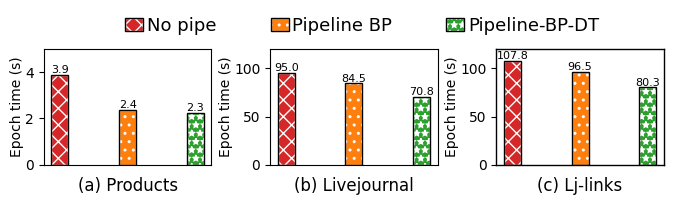

The script that saved this image: (Note: this script raises an exception after producing the figure.)
import sys
import os
import numpy as np
import matplotlib.pyplot as plt

import sys
import os
import time
import numpy as np
import re
import matplotlib.pyplot as plt
import matplotlib.pylab as pylab
import numpy as np
import numpy as np
import matplotlib.ticker as mtick


def plot_bar(plot_params,
             Y,
             labels,
             xlabel,
             ylabel,
             xticks,
             yticks,
             color_list,
             anchor=None,
             figpath=None):

    plt.rcParams.update(plt.rcParamsDefault)
    # print(plt.rcParams.keys())

    # https://tonysyu.github.io/raw_content/matplotlib-style-gallery/gallery.html
    # print(plt.style.available)
    # plt.style.use('classic')
    # plt.style.use('bmh')
    # plt.style.use('ggplot')
    # plt.style.use('grayscale')
    plt.style.use("seaborn-deep")
    # plt.style.use("seaborn-paper")
    # plt.style.use("seaborn-notebook")
    # plt.style.use("seaborn-poster")
    pylab.rcParams.update(plot_params)  #更新自己的设置
    plt.rcParams['pdf.fonttype'] = 42

    width = 0.13

    n = len(Y[0])
    ind = np.arange(n)  # the x locations for the groups
    # ind = [0,1.2,2.4,3.6]                # the x locations for the groups
    # ind = [0,1.3,2.6,3.9]                # the x locations for the groups
    m = len(labels)
    offset = np.arange(m) - m / 2 + 0.5

    for i, y in enumerate(Y):
        # plt.bar(ind+(offset[i]*width),y,width, label=labels[i])
        plt.bar(ind + (offset[i] * width),
                y,
                width,
                color=color_list[i],
                label=labels[i],
                linewidth=plot_params['lines.linewidth'],
                edgecolor='black')

    # plt.xticks(np.arange(n) + (len(labels)/2-0.5)*width, xticks)
    plt.xticks(ind, xticks)
    plt.yticks(yticks, yticks)

    # plt.legend(ncol=len(labels)//2, bbox_to_anchor=anchor)
    # plt.legend(nrow=len(labels)//2, bbox_to_anchor=anchor)

    plt.legend(ncol=3,
               bbox_to_anchor=anchor,
               columnspacing=1.2,
               handletextpad=.35,
               labelspacing=.2,
               handlelength=1.5)  # ,markerscale=10

    plt.xlabel(xlabel)
    plt.ylabel(ylabel, labelpad=2)

    # Set the formatter
    axes = plt.gca()  # get current axes

    axes.spines['bottom'].set_linewidth(plot_params['lines.linewidth'])
    axes.spines['left'].set_linewidth(plot_params['lines.linewidth'])
    axes.spines['right'].set_linewidth(plot_params['lines.linewidth'])
    axes.spines['top'].set_linewidth(plot_params['lines.linewidth'])

    figpath = 'plot.pdf' if not figpath else figpath
    plt.savefig(figpath, dpi=1000, bbox_inches='tight', format='pdf')
    print(figpath, 'is plot.')
    plt.close()


def plot_bar_balance1(plot_params,
                      Y,
                      labels,
                      xlabel,
                      ylabel,
                      xticks,
                      yticks,
                      color_list,
                      anchor=None,
                      figpath=None):

    plt.rcParams.update(plt.rcParamsDefault)
    # print(plt.rcParams.keys())

    # https://tonysyu.github.io/raw_content/matplotlib-style-gallery/gallery.html
    # print(plt.style.available)
    # plt.style.use('classic')
    # plt.style.use('bmh')
    # plt.style.use('ggplot')
    # plt.style.use('grayscale')
    plt.style.use("seaborn-deep")
    # plt.style.use("seaborn-paper")
    # plt.style.use("seaborn-notebook")
    # plt.style.use("seaborn-poster")
    pylab.rcParams.update(plot_params)  #更新自己的设置
    plt.rcParams['pdf.fonttype'] = 42

    width = 0.2
    # color_list = ['#2a6ca6', '#419136', '#7c4e44', '#c4342b', '#f47a2d', '#EA6632', '#f47a2d', ]
    # color_list = ['#b35806','#f1a340','#fee0b6','#d8daeb','#998ec3','#542788']

    n = len(Y[0])
    ind = np.arange(n)  # the x locations for the groups
    # ind = [0,1.2,2.4,3.6]                # the x locations for the groups
    # ind = [0,1.3,2.6,3.9]                # the x locations for the groups
    m = len(labels)
    offset = np.arange(m) - m / 2 + 0.5

    # for i, y in enumerate(Y):
    # plt.bar(ind+(offset[i]*width),y,width, label=labels[i])
    # plt.bar(ind+(offset[i]*width),y,width,color=color_list[i], label=labels[i], linewidth=params['lines.linewidth'], edgecolor='black')

    labels_p = [
        'part1',
        'part2',
        'part3',
    ]
    for i, y in enumerate(Y):
        off = np.linspace(0, len(ind) * width, len(ind) + 1)[:-1] - 1.5 * width
        off = off + np.ones(len(ind)) * i
        # print(i,ind,  off)
        plt.bar(off,
                y,
                width,
                color=color_list[i],
                label=labels[i],
                linewidth=params['lines.linewidth'],
                edgecolor='black')
        # plt.bar(ind+(offset[i]*width),y,width,color=color_list[i], label=labels[i], linewidth=params['lines.linewidth'], edgecolor='black')

    # plt.xticks(np.arange(n) + (len(labels)/2-0.5)*width, xticks)
    plt.xticks(list(range(0, len(labels))), labels, rotation=25)
    plt.yticks(yticks, yticks)

    # plt.legend(ncol=len(labels)//2, bbox_to_anchor=anchor)
    # plt.legend(nrow=len(labels)//2, bbox_to_anchor=anchor)

    plt.legend(ncol=3,
               bbox_to_anchor=anchor,
               columnspacing=1.2,
               handletextpad=.35,
               labelspacing=.2,
               handlelength=1.5)  # ,markerscale=10

    plt.xlabel(xlabel)
    plt.ylabel(ylabel, labelpad=2)

    axes = plt.gca()
    axes.spines['bottom'].set_linewidth(plot_params['lines.linewidth'])
    axes.spines['left'].set_linewidth(plot_params['lines.linewidth'])
    axes.spines['right'].set_linewidth(plot_params['lines.linewidth'])
    axes.spines['top'].set_linewidth(plot_params['lines.linewidth'])

    figpath = 'plot.pdf' if not figpath else figpath
    plt.savefig(figpath, dpi=1000, bbox_inches='tight',
                format='pdf')  #bbox_inches='tight'会裁掉多余的白边
    print(figpath, 'is plot.')
    plt.close()


def plot_bar_balance3(plot_params, labels, anchor=None, figpath=None):
    plt.rcParams.update(plt.rcParamsDefault)
    pylab.rcParams.update(plot_params)  #更新自己的设置
    plt.rcParams['pdf.fonttype'] = 42

    width = 0.25
    color_list = ['C3', 'C1', 'C2', 'C0', 'C4']
    hatch_list = ['xx', '..', '**', '++', '--']

    def plot_one(pltnum, Y, yticks, ylim, title):
        ax1 = plt.subplot(pltnum)
        ax1.set_ylim(*ylim)
        ax1.set_title(title, x=.5, y=-.3)

        ax1.set_xticks([])
        ax1.set_yticks(yticks)
        ax1.set_ylabel('Epoch time (s)', labelpad=1)
        print(Y)
        h_legs, e_legs = [], []
        for i, y in enumerate(Y):
            leg1 = ax1.bar(i,
                           y,
                           width,
                           color=color_list[i],
                           hatch=hatch_list[i],
                           label=labels[i],
                           edgecolor='white')
            leg2 = ax1.bar(i,
                           y,
                           width,
                           color='none',
                           lw=plot_params['lines.linewidth'],
                           edgecolor='black')
            ax1.text(i,
                     y,
                     round(y, 1),
                     horizontalalignment='center',
                     verticalalignment='bottom',
                     fontsize=8)
            h_legs.append(leg1)
            e_legs.append(leg2)

        return h_legs, e_legs

    plot_one(131, [3.902, 2.378, 2.259], [0, 2, 4], (0, 5), '(a) Products')
    plot_one(132, [95.019, 84.459, 70.798], [0, 50, 100], (0, 120),
             '(b) Livejournal')
    h_legs, e_legs = plot_one(133, [107.779, 96.550, 80.333], [0, 50, 100],
                              (0, 120), '(c) Lj-links')

    legs = [(x, y) for x, y in zip(h_legs, e_legs)]
    plt.legend(legs,
               labels,
               ncol=3,
               bbox_to_anchor=(-.8, 1.2),
               columnspacing=3,
               handletextpad=.2,
               labelspacing=.1,
               handlelength=1)
    plt.subplots_adjust(wspace=.35, hspace=0)  #调整子图间距

    axes = plt.gca()  # get current axes
    axes.spines['bottom'].set_linewidth(plot_params['lines.linewidth'])
    axes.spines['left'].set_linewidth(plot_params['lines.linewidth'])
    axes.spines['right'].set_linewidth(plot_params['lines.linewidth'])
    axes.spines['top'].set_linewidth(plot_params['lines.linewidth'])

    figpath = 'plot.pdf' if not figpath else figpath
    plt.savefig(figpath, dpi=1000, bbox_inches='tight', format='pdf')
    print(figpath, 'is plot.\n')
    plt.close()


def plot_bar_balance5(plot_params, labels, anchor=None, figpath=None):
    plt.rcParams.update(plt.rcParamsDefault)
    # print(plt.rcParams.keys())
    # https://tonysyu.github.io/raw_content/matplotlib-style-gallery/gallery.html
    # print(plt.style.available)
    # plt.style.use('classic')
    # plt.style.use('bmh')
    # plt.style.use('ggplot')
    # plt.style.use('grayscale')
    # plt.style.use("seaborn-deep")
    # plt.style.use("seaborn-paper")
    # plt.style.use("seaborn-notebook")
    # plt.style.use("seaborn-poster")
    pylab.rcParams.update(plot_params)  #更新自己的设置
    plt.rcParams['pdf.fonttype'] = 42

    width = 0.25
    color_list = ['C3', 'C1', 'C2', 'C0', 'C4']
    hatch_list = ['xx', '..', '**', '++', '--']

    def plot_one(pltnum,
                 Y,
                 yticks,
                 ylim,
                 title,
                 color='black',
                 pos=(.5, -.49)):
        ax1 = plt.subplot(pltnum)
        ax1.set_ylim(*ylim)
        if pos is None:
            ax1.set_title(title, x=.5, y=-.3, color=color, fontsize=14)
        else:
            ax1.set_title(title, x=pos[0], y=pos[1], color=color, fontsize=14)

        ax1.set_xticks([])
        ax1.set_yticks(yticks)
        ax1.set_ylabel('Epoch time (s)', labelpad=1)
        print(Y)
        h_legs, e_legs = [], []
        for i, y in enumerate(Y):
            leg1 = ax1.bar(i,
                           y,
                           width,
                           color=color_list[i],
                           hatch=hatch_list[i],
                           label=labels[i],
                           edgecolor='white')
            leg2 = ax1.bar(i,
                           y,
                           width,
                           color='none',
                           lw=plot_params['lines.linewidth'],
                           edgecolor='black')
            ax1.text(i,
                     y,
                     round(y, 1),
                     horizontalalignment='center',
                     verticalalignment='bottom',
                     fontsize=8)
            h_legs.append(leg1)
            e_legs.append(leg2)

        return h_legs, e_legs

    # plot_one(231, [4.146, 3.535, 3.190], [0, 2, 4], (0, 5), '(a) Reddit\n(high feature dimension)')
    # plot_one(232, [3.902, 2.378, 2.259], [0, 2, 4], (0, 5), '(b) Products\n(low feature dimension)', 'blue', (.5,-.49))
    # plot_one(233, [95.019, 84.459, 70.798], [0, 50, 100], (0, 120), '(c) Livejournal\n(high feature dimension)', 'blue', (.5,-.49))
    # h_legs, e_legs = plot_one(234, [107.779, 96.550, 80.333], [0, 50, 100], (0, 120), '(d) Lj-links\n(high feature dimension)', 'blue', (.5,-.49))
    # plot_one(235, [91.653, 79.619, 74.445], [0, 50, 100], (0, 110), '(e) Lj-large\n(high feature dimension)')
    # # plot_one(236, [321.128, 278.740, 279.014], [0, 150, 300], (0, 370), '(f) Enwiki-links\n(high feature dimension)')
    # plot_one(236, [321.128, 278.740, 245.580], [0, 150, 300], (0, 370), '(f) Enwiki-links\n(high feature dimension)')

    plot_one(231, [3.902, 2.378, 2.259], [0, 2, 4], (0, 5),
             '(a) Products\n(low feature dimension)', 'blue', (.5, -.49))
    plot_one(232, [95.019, 84.459, 70.798], [0, 50, 100], (0, 120),
             '(b) Livejournal\n(high feature dimension)', 'blue', (.5, -.49))
    h_legs, e_legs = plot_one(233, [107.779, 96.550, 80.333], [0, 50, 100],
                              (0, 120),
                              '(c) Lj-links\n(high feature dimension)', 'blue',
                              (.5, -.49))
    plot_one(234, [4.146, 3.535, 3.190], [0, 2, 4], (0, 5),
             '(d) Reddit\n(high feature dimension)')
    plot_one(235, [91.653, 79.619, 74.445], [0, 50, 100], (0, 110),
             '(e) Lj-large\n(high feature dimension)')
    # plot_one(236, [321.128, 278.740, 279.014], [0, 150, 300], (0, 370), '(f) Enwiki-links\n(high feature dimension)')
    plot_one(236, [321.128, 278.740, 245.580], [0, 150, 300], (0, 370),
             '(f) Enwiki-links\n(high feature dimension)')

    legs = [(x, y) for x, y in zip(h_legs, e_legs)]
    plt.legend(legs,
               labels,
               ncol=3,
               bbox_to_anchor=(-.9, 2.7),
               columnspacing=3,
               handletextpad=.2,
               labelspacing=.1,
               handlelength=1)
    plt.subplots_adjust(wspace=.35, hspace=.5)  #调整子图间距
    # order = [0,2,1]
    #add legend to plot
    # plt.legend([lines[idx] for idx in order], [labels[idx] for idx in order] , ncol=3, bbox_to_anchor=anchor, columnspacing=.5, handletextpad=.2, labelspacing=.1, handlelength=1)

    # plt.xlabel(xlabel)
    axes = plt.gca()  # get current axes
    axes.spines['bottom'].set_linewidth(plot_params['lines.linewidth'])
    ###设置底部坐标轴的粗细
    axes.spines['left'].set_linewidth(plot_params['lines.linewidth'])
    ####设置左边坐标轴的粗细
    axes.spines['right'].set_linewidth(plot_params['lines.linewidth'])
    ###设置右边坐标轴的粗细
    axes.spines['top'].set_linewidth(plot_params['lines.linewidth'])
    ####设置上部坐标轴的粗细

    figpath = 'plot.pdf' if not figpath else figpath
    plt.savefig(figpath, dpi=1000, bbox_inches='tight',
                format='pdf')  #bbox_inches='tight'会裁掉多余的白边
    print(figpath, 'is plot.\n')
    plt.close()


def plot_bar_balance3blue(plot_params, labels, anchor=None, figpath=None):
    plt.rcParams.update(plt.rcParamsDefault)
    # print(plt.rcParams.keys())
    # https://tonysyu.github.io/raw_content/matplotlib-style-gallery/gallery.html
    # print(plt.style.available)
    # plt.style.use('classic')
    # plt.style.use('bmh')
    # plt.style.use('ggplot')
    # plt.style.use('grayscale')
    # plt.style.use("seaborn-deep")
    # plt.style.use("seaborn-paper")
    # plt.style.use("seaborn-notebook")
    # plt.style.use("seaborn-poster")
    pylab.rcParams.update(plot_params)  #更新自己的设置
    plt.rcParams['pdf.fonttype'] = 42

    width = 0.25
    color_list = ['C3', 'C1', 'C2', 'C0', 'C4']
    hatch_list = ['xx', '..', '**', '++', '--']

    def plot_one(pltnum,
                 Y,
                 yticks,
                 ylim,
                 title,
                 color='black',
                 pos=(.5, -.49)):
        ax1 = plt.subplot(pltnum)
        ax1.set_ylim(*ylim)
        if pos is None:
            ax1.set_title(title, x=.5, y=-.3, color=color, fontsize=11)
        else:
            ax1.set_title(title, x=pos[0], y=pos[1], color=color, fontsize=11)

        ax1.set_xticks([])
        ax1.set_yticks(yticks)
        ax1.set_ylabel('Epoch time (s)', labelpad=1)
        print(Y)
        h_legs, e_legs = [], []
        for i, y in enumerate(Y):
            leg1 = ax1.bar(i,
                           y,
                           width,
                           color=color_list[i],
                           hatch=hatch_list[i],
                           label=labels[i],
                           edgecolor='white')
            leg2 = ax1.bar(i,
                           y,
                           width,
                           color='none',
                           lw=plot_params['lines.linewidth'],
                           edgecolor='black')
            ax1.text(i,
                     y,
                     round(y, 1),
                     horizontalalignment='center',
                     verticalalignment='bottom',
                     fontsize=8)
            h_legs.append(leg1)
            e_legs.append(leg2)

        return h_legs, e_legs

    # plot_one(231, [4.146, 3.535, 3.190], [0, 2, 4], (0, 5), '(a) Reddit\n(high feature dimension)')
    # plot_one(232, [3.902, 2.378, 2.259], [0, 2, 4], (0, 5), '(b) Products\n(low feature dimension)', 'blue', (.5,-.49))
    # plot_one(233, [95.019, 84.459, 70.798], [0, 50, 100], (0, 120), '(c) Livejournal\n(high feature dimension)', 'blue', (.5,-.49))
    # h_legs, e_legs = plot_one(234, [107.779, 96.550, 80.333], [0, 50, 100], (0, 120), '(d) Lj-links\n(high feature dimension)', 'blue', (.5,-.49))
    # plot_one(235, [91.653, 79.619, 74.445], [0, 50, 100], (0, 110), '(e) Lj-large\n(high feature dimension)')
    # # plot_one(236, [321.128, 278.740, 279.014], [0, 150, 300], (0, 370), '(f) Enwiki-links\n(high feature dimension)')
    # plot_one(236, [321.128, 278.740, 245.580], [0, 150, 300], (0, 370), '(f) Enwiki-links\n(high feature dimension)')

    plot_one(131, [3.902, 2.378, 2.259], [0, 2, 4], (0, 5),
             '(a) Products\n(low feature dimension)', 'black', (.5, -.42))
    plot_one(132, [95.019, 84.459, 70.798], [0, 50, 100], (0, 120),
             '(b) Livejournal\n(high feature dimension)', 'black', (.5, -.42))
    h_legs, e_legs = plot_one(133, [107.779, 96.550, 80.333], [0, 50, 100],
                              (0, 120),
                              '(c) Lj-links\n(high feature dimension)',
                              'black', (.5, -.42))
    # plot_one(234, [4.146, 3.535, 3.190], [0, 2, 4], (0, 5), '(d) Reddit\n(high feature dimension)')
    # plot_one(235, [91.653, 79.619, 74.445], [0, 50, 100], (0, 110), '(e) Lj-large\n(high feature dimension)')
    # # plot_one(236, [321.128, 278.740, 279.014], [0, 150, 300], (0, 370), '(f) Enwiki-links\n(high feature dimension)')
    # plot_one(236, [321.128, 278.740, 245.580], [0, 150, 300], (0, 370), '(f) Enwiki-links\n(high feature dimension)')

    legs = [(x, y) for x, y in zip(h_legs, e_legs)]
    plt.legend(legs,
               labels,
               ncol=3,
               bbox_to_anchor=anchor,
               columnspacing=3,
               handletextpad=.2,
               labelspacing=.1,
               handlelength=1)
    plt.subplots_adjust(wspace=.35, hspace=.5)  #调整子图间距
    # order = [0,2,1]
    #add legend to plot
    # plt.legend([lines[idx] for idx in order], [labels[idx] for idx in order] , ncol=3, bbox_to_anchor=anchor, columnspacing=.5, handletextpad=.2, labelspacing=.1, handlelength=1)

    # plt.xlabel(xlabel)
    axes = plt.gca()  # get current axes
    axes.spines['bottom'].set_linewidth(plot_params['lines.linewidth'])
    ###设置底部坐标轴的粗细
    axes.spines['left'].set_linewidth(plot_params['lines.linewidth'])
    ####设置左边坐标轴的粗细
    axes.spines['right'].set_linewidth(plot_params['lines.linewidth'])
    ###设置右边坐标轴的粗细
    axes.spines['top'].set_linewidth(plot_params['lines.linewidth'])
    ####设置上部坐标轴的粗细

    figpath = 'plot.pdf' if not figpath else figpath
    plt.savefig(figpath, dpi=1000, bbox_inches='tight',
                format='pdf')  #bbox_inches='tight'会裁掉多余的白边
    print(figpath, 'is plot.\n')
    plt.close()


def create_dir(path):
    if path and not os.path.exists(path):
        os.makedirs(path)


def plot_comp_comm(dataset, num_parts):
    params = {
        'axes.labelsize': '10',
        'xtick.labelsize': '9',
        'ytick.labelsize': '10',
        'lines.linewidth': 1,
        # 'axes.linewidth': 10,
        # 'bars.linewidth': 100,
        'legend.fontsize': '13',
        'figure.figsize': '8, 1.5',
        'legend.loc': 'center',  #[]"upper right", "upper left"]
        'legend.frameon': False,
        # 'font.family': 'Arial'
        'font.family': 'Arial',
        'font.serif': 'Arial',
    }

    # modes = ['metis1', 'metis2', 'metis4', 'dgl', 'pagraph', 'bytegnn', 'hash']
    # labels = ['metis1', 'metis2', 'metis4', 'dgl', 'pagraph', 'bytegnn', 'hash']
    modes = ['hash', 'metis1', 'dgl', 'metis4', 'bytegnn']
    labels = ['Hash', 'Metis*', 'DistDGL', 'SALIENT++', 'ByteGNN']
    labels = ['Hash', 'Metis-V', 'Metis-VE', 'Metis-VET', 'Stream-B']
    labels = ['No pipe', 'Pipeline BP', 'Pipeline-BP-DT']
    # for ds in datasets:
    #   color_list = ['#bdddf2','#8e8e8e','#f3ec8a','#bfd2bb','#d394de','#b0dbce',]
    #   xlabel = '# partition ID'
    #   # ylabel = 'Communication load (GB)'
    #   # ylabel = 'Graph structure and features\n of communication (GB)'
    #   ylabel = 'Epoch time (s)', 'Total Communication (GB)'

    #   xticks = [f'{x+1}' for x in range(num_parts)]
    #   if ds == 'reddit':
    #     yticks = [[0, 3, 6, 9],[0, 1, 2, 3]]
    #     ylim = [(0, 8),(0, 3)]
    #     all_comm_load = [[4.146, 3.535, 3.190]]
    #   # elif ds == 'ogbn-products':
    #   #   yticks = [[0, 3, 6],[0, 12, 24, 36]]
    #   #   ylim = [(0, 8),(0, 43)]
    #   #   all_comm_load = [[5.1903,2.7366,2.8637,2.8210,3.9445]]
    #   elif ds == 'ogbn-arxiv':
    #     yticks = [[0, .1, .2, .3],[0, .1, .2, .3]]
    #     ylim = [(0, .3),(0, .3)]
    #     all_comm_load = [[0.374, 0.252, 0.222]]
    #   elif ds == 'livejournal':
    #     yticks = [[0, .1, .2, .3],[0, .1, .2, .3]]
    #     ylim = [(0, .3),(0, .3)]
    #     all_comm_load = [[95.019, 84.459, 70.798]]
    #   elif ds == 'lj-links':
    #     yticks = [[0, .1, .2, .3],[0, .1, .2, .3]]
    #     ylim = [(0, .3),(0, .3)]
    #     all_comm_load = [[107.779, 96.550, 80.333]]
    #   elif ds == 'lj-large':
    #     yticks = [[0, .1, .2, .3],[0, .1, .2, .3]]
    #     ylim = [(0, .3),(0, .3)]
    #     all_comm_load = [[91.653, 79.619, 74.445]]
    #   elif ds == 'enwiki-links':
    #     yticks = [[0, .1, .2, .3],[0, .1, .2, .3]]
    #     ylim = [(0, .3),(0, .3)]
    #     all_comm_load = [[321.128, 278.740, 279.014]]

    plot_bar_balance3(params,
                      labels,
                      anchor=(-0.7, 1.18),
                      figpath=f'./pipeline/ablation3.pdf')

    params = {
        'axes.labelsize': '10',
        'xtick.labelsize': '9',
        'ytick.labelsize': '10',
        'lines.linewidth': 1,
        # 'axes.linewidth': 10,
        # 'bars.linewidth': 100,
        'legend.fontsize': '13',
        'figure.figsize': '12, 3',
        'legend.loc': 'center',  #[]"upper right", "upper left"]
        'legend.frameon': False,
        # 'font.family': 'Arial'
        'font.family': 'Arial',
        'font.serif': 'Arial',
    }
    plot_bar_balance5(params,
                      labels,
                      anchor=(-0.7, 4.18),
                      figpath=f'./pipeline/ablation6.pdf')

    params = {
        'axes.labelsize': '11',
        'xtick.labelsize': '11',
        'ytick.labelsize': '11',
        'lines.linewidth': 1,
        # 'axes.linewidth': 11,
        # 'bars.linewidth': 110,
        'legend.fontsize': '11',
        'figure.figsize': '8, 1.5',
        'legend.loc': 'center',  #[]"upper right", "upper left"]
        'legend.frameon': False,
        # 'font.family': 'Arial'
        'font.family': 'Arial',
        'font.serif': 'Arial',
    }
    plot_bar_balance3blue(params,
                          labels,
                          anchor=(-0.9, 1.1),
                          figpath=f'./pipeline/pipeline-ablation.pdf')


# dataset
# No pipeline
# Pipelien S
# Pipelien ST

# arxiv [0.374, 0.252, 0.222]
# reddit [4.146, 3.535, 3.190]
# livejournal [95.019, 84.459, 70.798]
# lj-links, [107.779, 96.550, 80.333]
# lj-large, [91.653, 79.619, 74.445]
# enwiki-links [321.128, 278.740, 279.014]

if __name__ == '__main__':
    # print(plt.rcParams.keys())
    feat_dims = {
        'amazon': 200,
        'reddit': 200,
        'ogbn-arxiv': 128,
        'ogbn-products': 602,
    }

    datasets = ['amazon']
    datasets = ['ogbn-arxiv', 'ogbn-products', 'reddit', 'computer']
    datasets = ['amazon', 'reddit']
    datasets = ['amazon', 'ogbn-products']
    datasets = ['reddit', 'amazon', 'ogbn-products']
    datasets = [
        'reddit', 'livejournal', 'lj-links', 'lj-large', 'enwiki-links'
    ]

    num_parts = 4
    # dataset
    # No pipeline
    # Pipelien S
    # Pipelien ST

    # plot_data_access(datasets, num_parts)
    plot_comp_comm(datasets, 3)
